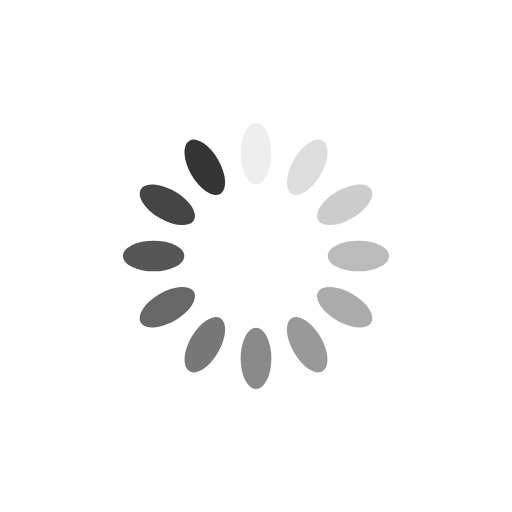
t = 0.00 s
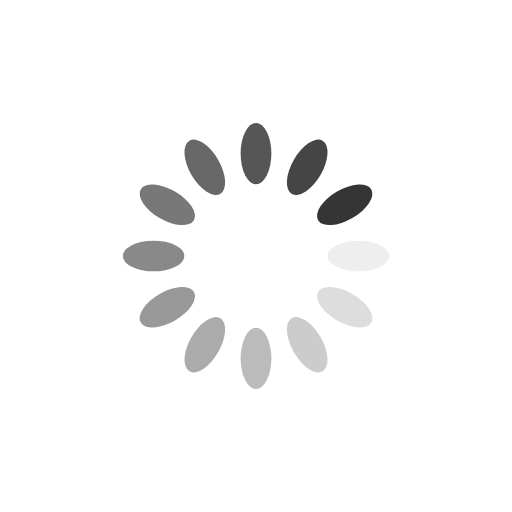
t = 0.25 s
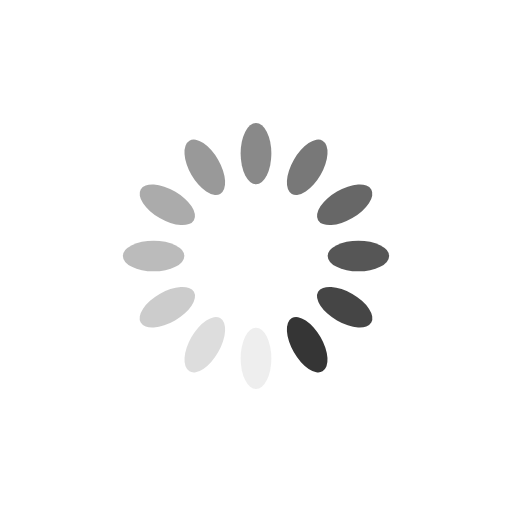
t = 0.50 s
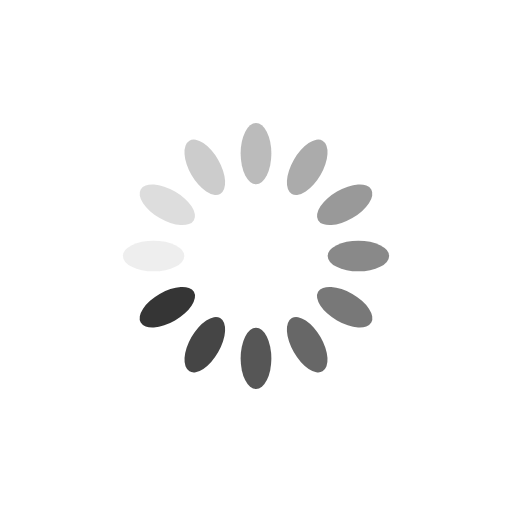
t = 0.75 s

The animated SVG that drew these frames (rendered in a browser with its animation timeline set to each time). Animation: 12 SMIL elements (animate=12); one cycle of 1.00 s, repeats indefinitely.

<?xml version="1.0" encoding="utf-8"?>
<svg xmlns="http://www.w3.org/2000/svg" xmlns:xlink="http://www.w3.org/1999/xlink" style="margin: auto; background: none; display: block; shape-rendering: auto; animation-play-state: running; animation-delay: 0s;" width="30px" height="30px" viewBox="0 0 100 100" preserveAspectRatio="xMidYMid">
<g transform="rotate(0 50 50)" style="animation-play-state: running; animation-delay: 0s;">
  <rect x="47" y="24" rx="3" ry="6" width="6" height="12" fill="#353535" style="animation-play-state: running; animation-delay: 0s;">
    <animate attributeName="opacity" values="1;0" keyTimes="0;1" dur="1s" begin="-0.9166666666666666s" repeatCount="indefinite" style="animation-play-state: running; animation-delay: 0s;"></animate>
  </rect>
</g><g transform="rotate(30 50 50)" style="animation-play-state: running; animation-delay: 0s;">
  <rect x="47" y="24" rx="3" ry="6" width="6" height="12" fill="#353535" style="animation-play-state: running; animation-delay: 0s;">
    <animate attributeName="opacity" values="1;0" keyTimes="0;1" dur="1s" begin="-0.8333333333333334s" repeatCount="indefinite" style="animation-play-state: running; animation-delay: 0s;"></animate>
  </rect>
</g><g transform="rotate(60 50 50)" style="animation-play-state: running; animation-delay: 0s;">
  <rect x="47" y="24" rx="3" ry="6" width="6" height="12" fill="#353535" style="animation-play-state: running; animation-delay: 0s;">
    <animate attributeName="opacity" values="1;0" keyTimes="0;1" dur="1s" begin="-0.75s" repeatCount="indefinite" style="animation-play-state: running; animation-delay: 0s;"></animate>
  </rect>
</g><g transform="rotate(90 50 50)" style="animation-play-state: running; animation-delay: 0s;">
  <rect x="47" y="24" rx="3" ry="6" width="6" height="12" fill="#353535" style="animation-play-state: running; animation-delay: 0s;">
    <animate attributeName="opacity" values="1;0" keyTimes="0;1" dur="1s" begin="-0.6666666666666666s" repeatCount="indefinite" style="animation-play-state: running; animation-delay: 0s;"></animate>
  </rect>
</g><g transform="rotate(120 50 50)" style="animation-play-state: running; animation-delay: 0s;">
  <rect x="47" y="24" rx="3" ry="6" width="6" height="12" fill="#353535" style="animation-play-state: running; animation-delay: 0s;">
    <animate attributeName="opacity" values="1;0" keyTimes="0;1" dur="1s" begin="-0.5833333333333334s" repeatCount="indefinite" style="animation-play-state: running; animation-delay: 0s;"></animate>
  </rect>
</g><g transform="rotate(150 50 50)" style="animation-play-state: running; animation-delay: 0s;">
  <rect x="47" y="24" rx="3" ry="6" width="6" height="12" fill="#353535" style="animation-play-state: running; animation-delay: 0s;">
    <animate attributeName="opacity" values="1;0" keyTimes="0;1" dur="1s" begin="-0.5s" repeatCount="indefinite" style="animation-play-state: running; animation-delay: 0s;"></animate>
  </rect>
</g><g transform="rotate(180 50 50)" style="animation-play-state: running; animation-delay: 0s;">
  <rect x="47" y="24" rx="3" ry="6" width="6" height="12" fill="#353535" style="animation-play-state: running; animation-delay: 0s;">
    <animate attributeName="opacity" values="1;0" keyTimes="0;1" dur="1s" begin="-0.4166666666666667s" repeatCount="indefinite" style="animation-play-state: running; animation-delay: 0s;"></animate>
  </rect>
</g><g transform="rotate(210 50 50)" style="animation-play-state: running; animation-delay: 0s;">
  <rect x="47" y="24" rx="3" ry="6" width="6" height="12" fill="#353535" style="animation-play-state: running; animation-delay: 0s;">
    <animate attributeName="opacity" values="1;0" keyTimes="0;1" dur="1s" begin="-0.3333333333333333s" repeatCount="indefinite" style="animation-play-state: running; animation-delay: 0s;"></animate>
  </rect>
</g><g transform="rotate(240 50 50)" style="animation-play-state: running; animation-delay: 0s;">
  <rect x="47" y="24" rx="3" ry="6" width="6" height="12" fill="#353535" style="animation-play-state: running; animation-delay: 0s;">
    <animate attributeName="opacity" values="1;0" keyTimes="0;1" dur="1s" begin="-0.25s" repeatCount="indefinite" style="animation-play-state: running; animation-delay: 0s;"></animate>
  </rect>
</g><g transform="rotate(270 50 50)" style="animation-play-state: running; animation-delay: 0s;">
  <rect x="47" y="24" rx="3" ry="6" width="6" height="12" fill="#353535" style="animation-play-state: running; animation-delay: 0s;">
    <animate attributeName="opacity" values="1;0" keyTimes="0;1" dur="1s" begin="-0.16666666666666666s" repeatCount="indefinite" style="animation-play-state: running; animation-delay: 0s;"></animate>
  </rect>
</g><g transform="rotate(300 50 50)" style="animation-play-state: running; animation-delay: 0s;">
  <rect x="47" y="24" rx="3" ry="6" width="6" height="12" fill="#353535" style="animation-play-state: running; animation-delay: 0s;">
    <animate attributeName="opacity" values="1;0" keyTimes="0;1" dur="1s" begin="-0.08333333333333333s" repeatCount="indefinite" style="animation-play-state: running; animation-delay: 0s;"></animate>
  </rect>
</g><g transform="rotate(330 50 50)" style="animation-play-state: running; animation-delay: 0s;">
  <rect x="47" y="24" rx="3" ry="6" width="6" height="12" fill="#353535" style="animation-play-state: running; animation-delay: 0s;">
    <animate attributeName="opacity" values="1;0" keyTimes="0;1" dur="1s" begin="0s" repeatCount="indefinite" style="animation-play-state: running; animation-delay: 0s;"></animate>
  </rect>
</g>
<!-- [ldio] generated by https://loading.io/ --></svg>
